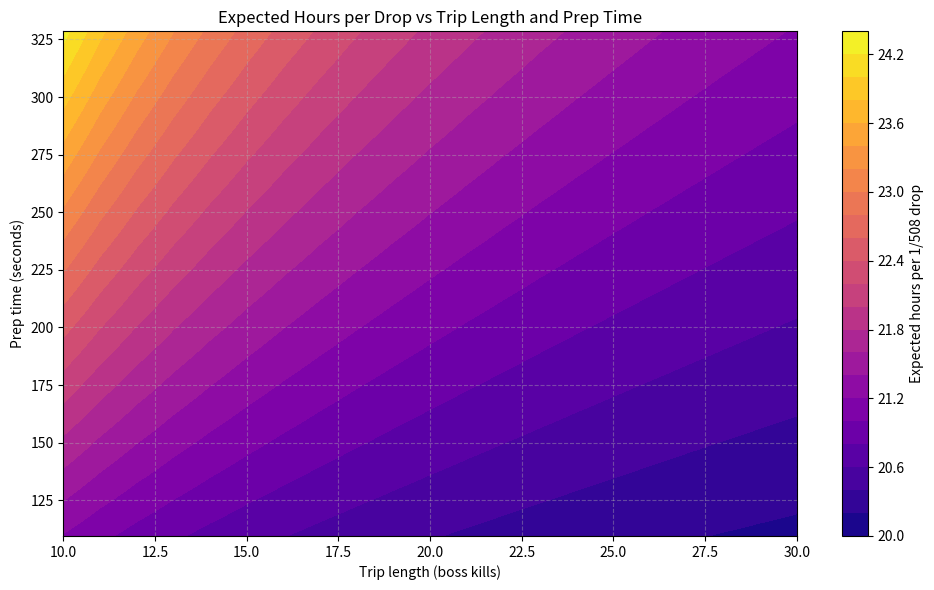

Recreate this plot in Python.
import numpy as np
import matplotlib.pyplot as plt

def kills_per_hour(TTK, T_reset, N=np.inf):
    """Kill/hr model with room resetting."""
    term1 = (TTK + 90) * (1 - 4 / N)
    term2 = (TTK + T_reset) * (4 / N)
    return 3600 / (term1 + term2)

def adjusted_kills_per_hour(kph, N_trip, T_prep):
    """Adjust kill/hr for trip duration and prep time."""
    T_boss = N_trip * 3600 /  kph
    return (T_boss / (T_boss + T_prep)) * kph

def run_analysis(TTK, T_reset, N_values, N_trip, T_prep):
    print(f"Analysis with TTK = {TTK}, T_reset = {T_reset}, N_trip = {N_trip}, T_prep = {T_prep}")
    print("-" * 60)
    for N in N_values:
        kph = kills_per_hour(TTK, T_reset, N)
        kph_adj = adjusted_kills_per_hour(kph, N_trip, T_prep)
        print(f"N = {N:>4}: Raw = {kph:.2f} | Adjusted = {kph_adj:.2f} kills/hour")

    # N = infinity case
    kph_inf = kills_per_hour(TTK, T_reset, np.inf)
    kph_inf_adj = adjusted_kills_per_hour(kph_inf, N_trip, T_prep)
    print(f"N =  ∞  : Raw = {kph_inf:.2f} | Adjusted = {kph_inf_adj:.2f} kills/hour")

# Example usage
# TTK = 57.1
# T_reset = 10
# N_trip = 20      # Boss kills per trip

# N_values = np.array([40, 35, 30, np.inf])
# N_trip = np.arange(10,21)
# T_traverse = 77*0.6 # ticks times num ticks [s]

# for N in N_values:
#     TTK_goblins = 40*3.8
#     if not np.isinf(N):
#         TTK_goblins = N*3.8
#     T_prep = T_traverse + TTK_goblins
#     kph = adjusted_kills_per_hour(
#         kills_per_hour(TTK, T_reset,N),
#         N_trip,
#         T_prep
#     )
#     plt.plot(N_trip, kph, label=f"N={N}")



# T_prep = np.arange()

# kph = adjusted_kills_per_hour(
#     kills_per_hour(TTK, T_reset, 30),
#     N_trip,
#     T_prep
# )

# plt.xlabel("# of kills per trip")
# plt.ylabel("kph")
# plt.legend()
# plt.show()


def preptime_triplength_visualization():
    TTK = 57.1  # avg time to kill Graardor [s]
    T_reset = (10 + 8) * 0.6
    N_kc = 40
    kph_base = kills_per_hour(TTK, T_reset, N_kc)

    # Create 2D grid
    trip_lengths = np.arange(10, 31)                   # x-axis
    T_prep_multipliers = np.linspace(0.5, 1.5, 100)    # y-axis
    T_prep_mean = 365 * 0.6
    T_preps = T_prep_mean * T_prep_multipliers

    TL_grid, TP_grid = np.meshgrid(trip_lengths, T_preps)
    KPH_grid = adjusted_kills_per_hour(kph_base, TL_grid, TP_grid)

    plt.figure(figsize=(10, 6))
    contour = plt.contourf(TL_grid, TP_grid, KPH_grid, levels=20, cmap="viridis")
    cbar = plt.colorbar(contour)
    cbar.set_label("Adjusted kills per hour")

    plt.xlabel("Trip length (boss kills)")
    plt.ylabel("Prep time (seconds)")
    plt.title("Adjusted KPH vs Trip Length and Prep Time")
    plt.grid(True, linestyle="--", alpha=0.4)
    plt.tight_layout()
    plt.show()


def preptime_triplength_heatmap():
    TTK = 57.1
    T_reset = (10 + 8) * 0.6
    N_kc = 40
    kph_base = kills_per_hour(TTK, T_reset, N_kc)

    trip_lengths = np.arange(10, 31)  # x-axis
    T_prep_factors = np.linspace(0.5, 1.5, 21)  # y-axis, 21 rows
    T_prep_mean = 365 * 0.6
    T_preps = T_prep_mean * T_prep_factors

    heatmap = np.zeros((len(T_preps), len(trip_lengths)))
    for i, T_prep in enumerate(T_preps):
        for j, N_trip in enumerate(trip_lengths):
            heatmap[i, j] = adjusted_kills_per_hour(kph_base, N_trip, T_prep)

    plt.figure(figsize=(10, 6))
    im = plt.imshow(heatmap, aspect="auto", origin="lower",
                    extent=[trip_lengths[0], trip_lengths[-1],
                            T_preps[0], T_preps[-1]],
                    cmap="viridis")
    plt.colorbar(im, label="Adjusted kills per hour")
    plt.xlabel("Trip length (boss kills)")
    plt.ylabel("Prep time (seconds)")
    plt.title("Adjusted KPH Heatmap: Trip Length vs Prep Time")
    plt.tight_layout()
    plt.show()


def preptime_triplength_20():
    TTK = 57.1
    T_reset = (10 + 8) * 0.6
    N_kc = 40
    kph_base = kills_per_hour(TTK, T_reset, N_kc)
    trip_lengths = np.arange(10, 31)  # x-axis
    T_prep_factors = np.linspace(0.5, 1.5, 21)  # y-axis, 21 rows
    T_prep_mean = 365 * 0.6
    T_preps = T_prep_mean * T_prep_factors
    kphs = adjusted_kills_per_hour(kph_base, 20, T_preps)
    plt.plot(T_preps, kphs)
    plt.xlabel("prep length [s]")
    plt.ylabel("kph")
    plt.show()



import numpy as np
import matplotlib.pyplot as plt

def plot_kph_vector_field():
    TTK = 57.1
    T_reset = (10 + 8) * 0.6
    N_kc = 40
    kph_base = kills_per_hour(TTK, T_reset, N_kc)

    trip_lengths = np.arange(10, 31)  # x-axis
    T_prep_factors = np.linspace(0.5, 1.5, 21)  # y-axis, 21 rows
    T_prep_mean = 365 * 0.6
    T_preps = T_prep_mean * T_prep_factors

    # Compute scalar field (adjusted KPH)
    heatmap = np.zeros((len(T_preps), len(trip_lengths)))
    for i, T_prep in enumerate(T_preps):
        for j, N_trip in enumerate(trip_lengths):
            heatmap[i, j] = adjusted_kills_per_hour(kph_base, N_trip, T_prep)

    # Compute gradient (partial derivatives)
    df_dy, df_dx = np.gradient(heatmap, T_preps, trip_lengths)  # rows, cols → dy, dx

    # Build meshgrid for coordinates
    X, Y = np.meshgrid(trip_lengths, T_preps)

    # Plot scalar field background
    plt.figure(figsize=(10, 6))
    plt.contourf(X, Y, heatmap, levels=20, cmap="viridis")
    plt.colorbar(label="Adjusted kills per hour")

    # Overlay gradient vectors
    plt.quiver(X, Y, df_dx, df_dy, color="white", scale=300)
    
    plt.xlabel("Trip length (boss kills)")
    plt.ylabel("Prep time (seconds)")
    plt.title("Vector Field: ∇(Adjusted KPH)")
    plt.grid(True, linestyle="--", alpha=0.4)
    plt.tight_layout()
    plt.show()



def expected_hours_per_drop_visualization():
    TTK = 57.1  # avg time to kill Graardor [s]
    T_reset = (10 + 8) * 0.6
    N_kc = 40
    kph_base = kills_per_hour(TTK, T_reset, N_kc)

    # Grid setup
    trip_lengths = np.arange(10, 31)                   # x-axis
    T_prep_multipliers = np.linspace(0.5, 1.5, 100)    # y-axis
    T_prep_mean = 365 * 0.6
    T_preps = T_prep_mean * T_prep_multipliers

    TL_grid, TP_grid = np.meshgrid(trip_lengths, T_preps)
    KPH_grid = adjusted_kills_per_hour(kph_base, TL_grid, TP_grid)

    # Expected time to drop in hours
    drop_rate = 1 / 508
    hours_per_drop = 1 / (drop_rate * KPH_grid)  # same as 508 / kph

    plt.figure(figsize=(10, 6))
    contour = plt.contourf(TL_grid, TP_grid, hours_per_drop, levels=20, cmap="plasma")
    cbar = plt.colorbar(contour)
    cbar.set_label("Expected hours per 1/508 drop")

    plt.xlabel("Trip length (boss kills)")
    plt.ylabel("Prep time (seconds)")
    plt.title("Expected Hours per Drop vs Trip Length and Prep Time")
    plt.grid(True, linestyle="--", alpha=0.4)
    plt.tight_layout()
    plt.show()




if __name__ == "__main__":
    # preptime_triplength_heatmap()
    # print(264*0.6) # chins
    # print(305*0.6) # 30 kills
    # print(341*0.6) # barrage hopping
    # print(365*0.6)
    # preptime_triplength_20()
    # plot_kph_vector_field()
    # preptime_triplength_visualization()
    expected_hours_per_drop_visualization()

